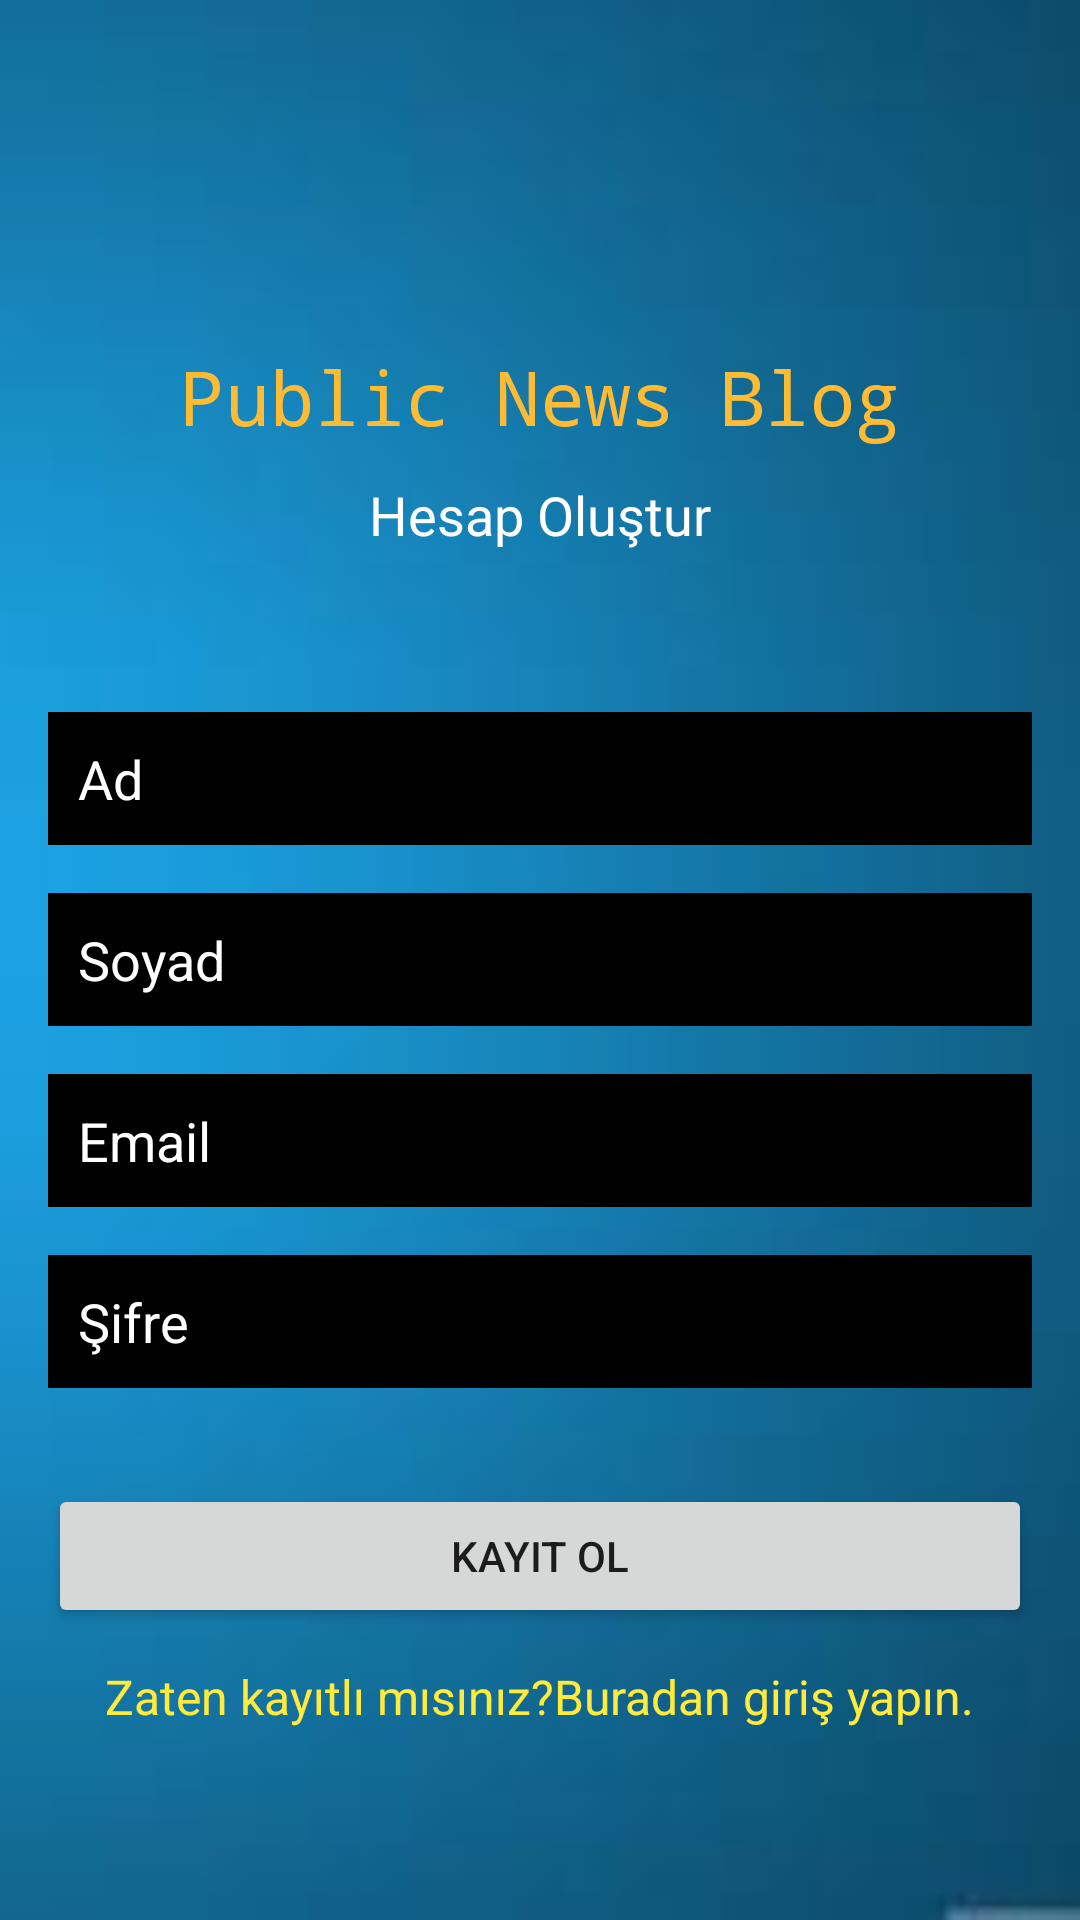

Android layout source for this screen:
<!-- AndroidManifest.xml: application theme Theme.PublicNewsBlog -->
<!-- res/layout/activity_kayit.xml -->
<?xml version="1.0" encoding="utf-8"?>
<androidx.constraintlayout.widget.ConstraintLayout xmlns:android="http://schemas.android.com/apk/res/android"
    xmlns:app="http://schemas.android.com/apk/res-auto"
    xmlns:tools="http://schemas.android.com/tools"
    android:layout_width="match_parent"
    android:layout_height="match_parent"
    android:background="@drawable/arkaplan"
    tools:context=".KayitActivity">

    <TextView
        android:id="@+id/textView2"
        android:layout_width="wrap_content"
        android:layout_height="wrap_content"
        android:fontFamily="monospace"
        android:text="Public News Blog"
        android:textColor="@android:color/holo_orange_light"
        android:textSize="25sp"
        app:layout_constraintBottom_toBottomOf="parent"
        app:layout_constraintEnd_toEndOf="parent"
        app:layout_constraintStart_toStartOf="parent"
        app:layout_constraintTop_toTopOf="parent"
        app:layout_constraintVertical_bias="0.19" />

    <TextView
        android:id="@+id/girisyap"
        android:layout_width="wrap_content"
        android:layout_height="wrap_content"
        android:layout_marginTop="44dp"
        android:text="Hesap Oluştur"
        android:textColor="#FFFFFF"
        android:textSize="18sp"
        app:layout_constraintEnd_toEndOf="parent"
        app:layout_constraintStart_toStartOf="parent"
        app:layout_constraintTop_toTopOf="@+id/textView2" />

    <EditText
        android:id="@+id/isimId"
        android:layout_width="0dp"
        android:layout_height="wrap_content"
        android:layout_marginStart="16dp"
        android:layout_marginEnd="16dp"
        android:background="@color/black"
        android:ems="10"
        android:hint="Ad"
        android:inputType="textPersonName"
        android:padding="10dp"
        android:textColor="#FFFFFF"
        android:textColorHint="#FFFFFF"
        app:layout_constraintBottom_toBottomOf="parent"
        app:layout_constraintEnd_toEndOf="parent"
        app:layout_constraintStart_toStartOf="parent"
        app:layout_constraintTop_toBottomOf="@+id/girisyap"
        app:layout_constraintVertical_bias="0.13" />

    <EditText
        android:id="@+id/soyadId"
        android:layout_width="0dp"
        android:layout_height="wrap_content"
        android:layout_marginStart="16dp"
        android:layout_marginTop="16dp"
        android:layout_marginEnd="16dp"
        android:background="@color/black"
        android:ems="10"
        android:hint="Soyad"
        android:inputType="textPersonName"
        android:padding="10dp"
        android:textColor="#FFFFFF"
        android:textColorHint="#FFFFFF"
        app:layout_constraintEnd_toEndOf="parent"
        app:layout_constraintStart_toStartOf="parent"
        app:layout_constraintTop_toBottomOf="@+id/isimId" />

    <EditText
        android:id="@+id/Email"
        android:layout_width="0dp"
        android:layout_height="wrap_content"
        android:layout_marginStart="16dp"
        android:layout_marginTop="16dp"
        android:layout_marginEnd="16dp"
        android:background="@color/black"
        android:ems="10"
        android:hint="Email"
        android:inputType="textEmailAddress"
        android:padding="10dp"
        android:textColor="#FFFFFF"
        android:textColorHint="#FFFFFF"
        app:layout_constraintEnd_toEndOf="parent"
        app:layout_constraintHorizontal_bias="0.497"
        app:layout_constraintStart_toStartOf="parent"
        app:layout_constraintTop_toBottomOf="@+id/soyadId" />

    <EditText
        android:id="@+id/sifreId"
        android:layout_width="0dp"
        android:layout_height="wrap_content"
        android:layout_marginStart="16dp"
        android:layout_marginTop="16dp"
        android:layout_marginEnd="16dp"
        android:background="@color/black"
        android:ems="10"
        android:hint="Şifre"
        android:inputType="textPassword"
        android:padding="10dp"
        android:textColor="#FFFFFF"
        android:textColorHint="@color/white"
        app:layout_constraintEnd_toEndOf="parent"
        app:layout_constraintStart_toStartOf="parent"
        app:layout_constraintTop_toBottomOf="@+id/Email" />

    <Button
        android:id="@+id/kayitbuton"
        android:layout_width="0dp"
        android:layout_height="wrap_content"
        android:layout_marginStart="16dp"
        android:layout_marginTop="32dp"
        android:layout_marginEnd="16dp"
        android:text="Kayıt Ol"
        app:layout_constraintEnd_toEndOf="parent"
        app:layout_constraintStart_toStartOf="parent"
        app:layout_constraintTop_toBottomOf="@+id/sifreId" />

    <TextView
        android:id="@+id/girisyonlendir"
        android:layout_width="wrap_content"
        android:layout_height="wrap_content"
        android:layout_marginTop="12dp"
        android:text="Zaten kayıtlı mısınız?Buradan giriş yapın."
        android:textColor="#FFEB3B"
        android:textSize="16sp"
        app:layout_constraintEnd_toEndOf="parent"
        app:layout_constraintStart_toStartOf="parent"
        app:layout_constraintTop_toBottomOf="@+id/kayitbuton" />

    <ProgressBar
        android:id="@+id/progressBar"
        style="?android:attr/progressBarStyle"
        android:layout_width="wrap_content"
        android:layout_height="wrap_content"
        android:layout_marginTop="16dp"
        android:visibility="invisible"
        app:layout_constraintEnd_toEndOf="parent"
        app:layout_constraintStart_toStartOf="parent"
        app:layout_constraintTop_toBottomOf="@+id/girisyonlendir" />

</androidx.constraintlayout.widget.ConstraintLayout>
<!-- resources referenced by this layout -->
<resources>
  <!-- drawable arkaplan: jpg bitmap (drawable, 1539 bytes) -->
  <style name="Theme.PublicNewsBlog" parent="Theme.MaterialComponents.DayNight.DarkActionBar">
          
          <item name="colorPrimary">@color/purple_500</item>
          <item name="colorPrimaryVariant">@color/purple_700</item>
          <item name="colorOnPrimary">@color/white</item>
          
          <item name="colorSecondary">@color/teal_200</item>
          <item name="colorSecondaryVariant">@color/teal_700</item>
          <item name="colorOnSecondary">@color/black</item>
          
          <item name="android:statusBarColor" tools:targetApi="l">?attr/colorPrimaryVariant</item>
          
      </style>
  <!-- not gathered from this repository: default colours our renderer supplied (Android Studio template values) -->
  <color name="purple_500">#FF6200EE</color>
  <color name="purple_700">#FF3700B3</color>
  <color name="teal_200">#FF03DAC5</color>
  <color name="teal_700">#FF018786</color>
  <color name="black">#FF000000</color>
  <color name="white">#FFFFFFFF</color>
</resources>
